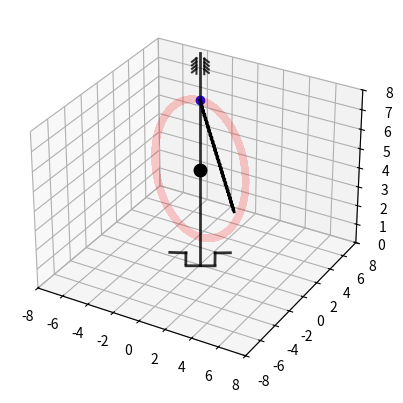

The script that saved this image:
import numpy as np
import matplotlib.pyplot as plt
from matplotlib.animation import FuncAnimation

Steps = 1000
t = np.linspace(0, 10, Steps)
ph = np.sin(4.7 * t)

fig = plt.figure()
ax = fig.add_subplot(projection='3d')
ax.set(xlim=[-8, 8], ylim=[-8, 8], zlim=[0, 8])
theta = np.linspace(0, 20 * np.pi, 1001)
y = 3.5 * np.cos(theta)
z = 3.5 * np.sin(theta)
Z_PointCentral = 8.5
Y_PointCentral = 0
X_PointCentral = 0
PointCentral = ax.plot(X_PointCentral, Y_PointCentral, Z_PointCentral, color='blue', marker='o', markeredgewidth=1)[0]

Z_PointM = 5
X_PointM = 0
Y_PointM = 0
Circle_cir = ax.plot(y * np.cos(np.pi), y * np.sin(np.pi), z + 5, linewidth=5, color='red', alpha=.2)[0]
PointM = ax.plot(X_PointM, Y_PointM, Z_PointM, color='black', marker='o', markeredgewidth=4)[0]


def get_spring_line(coils, diameter, start, end):
    x = np.linspace(start[0], end[0], coils * 2)
    y = np.linspace(start[1], end[1], coils * 2)
    z = np.linspace(start[2], end[2], coils * 2)
    for i in range(1, len(z) - 1):
        z[i] = z[i] + diameter * 1 * (-1) ** i
    #x = np.linspace(0, 4, coils * 2)
    #y = np.linspace(0, length, coils * 2)
    #z = [diameter * 0.5 * (-1) ** i for i in range(len(y))]
    return np.array([x, y, z], dtype=object)


ax.plot([0, 0], [0, 0], [0, 10.80], linewidth=2, color='black', alpha=.8) #stick
ax.plot([-2.25, -1.25], [-0.25, 0.25], [0.3, 0.3], linewidth=2, color='black', alpha=.8)
ax.plot([-1.25, -1.25], [0.23, 0.25], [-0.3, 0.3], linewidth=2, color='black', alpha=.8)
ax.plot([-1.25, 0.5], [0.25, 1.25], [-0.4, -0.4], linewidth=2, color='black', alpha=.8)
ax.plot([0.5, 0.5], [1.23, 1.25], [-0.3, 0.3], linewidth=2, color='black', alpha=.8)
ax.plot([0.5, 1.40], [1.25, 1.80], [0.3, 0.3], linewidth=2, color='black', alpha=.8)
ax.plot([-0.25, -0.25], [0, 0], [9.75, 10.5], linewidth=1.5, color='black', alpha=.8)



ax.plot([0.25, 0.25], [0.15, 0.15], [9.77, 10.52], linewidth=1.5, color='black', alpha=.8) #right
ax.plot([0.25, 0.5], [0.15, 0.3], [10.52, 10.35], linewidth=1.5, color='black', alpha=.8)
ax.plot([0.25, 0.5], [0.15, 0.3], [10.35, 10.17], linewidth=1.5, color='black', alpha=.8)
ax.plot([0.25, 0.5], [0.15, 0.3], [10.17, 10], linewidth=1.5, color='black', alpha=.8)
ax.plot([0.25, 0.5], [0.15, 0.3], [10, 9.83], linewidth=1.5, color='black', alpha=.8)

ax.plot([-0.25, -0.5], [0, -0.15], [10.5, 10.33], linewidth=1.5, color='black', alpha=.8) #left
ax.plot([-0.25, -0.5], [0, -0.15], [10.33, 10.16], linewidth=1.5, color='black', alpha=.8)
ax.plot([-0.25, -0.5], [0, -0.15], [10.16, 9.99], linewidth=1.5, color='black', alpha=.8)
ax.plot([-0.25, -0.5], [0, -0.15], [9.99, 9.82], linewidth=1.5, color='black', alpha=.8)

# Пружина
spring_xyz = get_spring_line(30, 0.1, [0, 0, 8.5], [1, 3, 2])

# spring = mlines.Line2D(spring_yz[0] - 1.5, spring_yz[1] + 0.25, lw=0.5, color='r')

# VecStart_x = [0,-4,0]
# VecStart_y = [0,0,-4]
# VecStart_z = [0,4,4]
# VecEnd_x = [0,4,0]
# VecEnd_y = [0,0,4]
# VecEnd_z  =[12,4,4]
#print('x = ', spring_xyz[0])
#print('y = ', spring_xyz[1])
#print('z = ', spring_xyz[2])

#ax.plot([X_PointCentral, 4], [Y_PointCentral, 3], [Z_PointCentral, 5], linewidth=2, color='black')
#ax.plot([Y_PointCentral, 3], [X_PointCentral, 4], [Z_PointCentral, -5], linewidth=2, color='black')

spring = ax.plot(spring_xyz[0], spring_xyz[1], spring_xyz[2], linewidth=2, color='black')[0]


def Kino(i):
    Circle_cir.set_data_3d(y * np.cos(theta[i]), y * np.sin(theta[i]), z + 5)
    curz = (Z_PointM + 3.5 * np.cos(theta[i]))
    if curz >= 5:
        delta = curz - 5
        curz = curz - 2 * delta
    PointM.set_data_3d((X_PointM + 3.5 * np.sin(theta[i])) * np.cos(theta[i]),
                       (Y_PointM + 3.5 * np.sin(theta[i])) * np.sin(theta[i]), curz)
    newx = (X_PointM + 3.5 * np.sin(theta[i])) * np.cos(theta[i])
    newy = (Y_PointM + 3.5 * np.sin(theta[i])) * np.sin(theta[i])
    newz = curz
    spring_xyz = get_spring_line(30, 0.2, [0, 0, 8.5], [newx, newy, newz])
    spring.set_data_3d(spring_xyz[0], spring_xyz[1], spring_xyz[2])
    return [Circle_cir, PointM, spring]


anima = FuncAnimation(fig, Kino, frames=500, interval=80)
plt.show()
